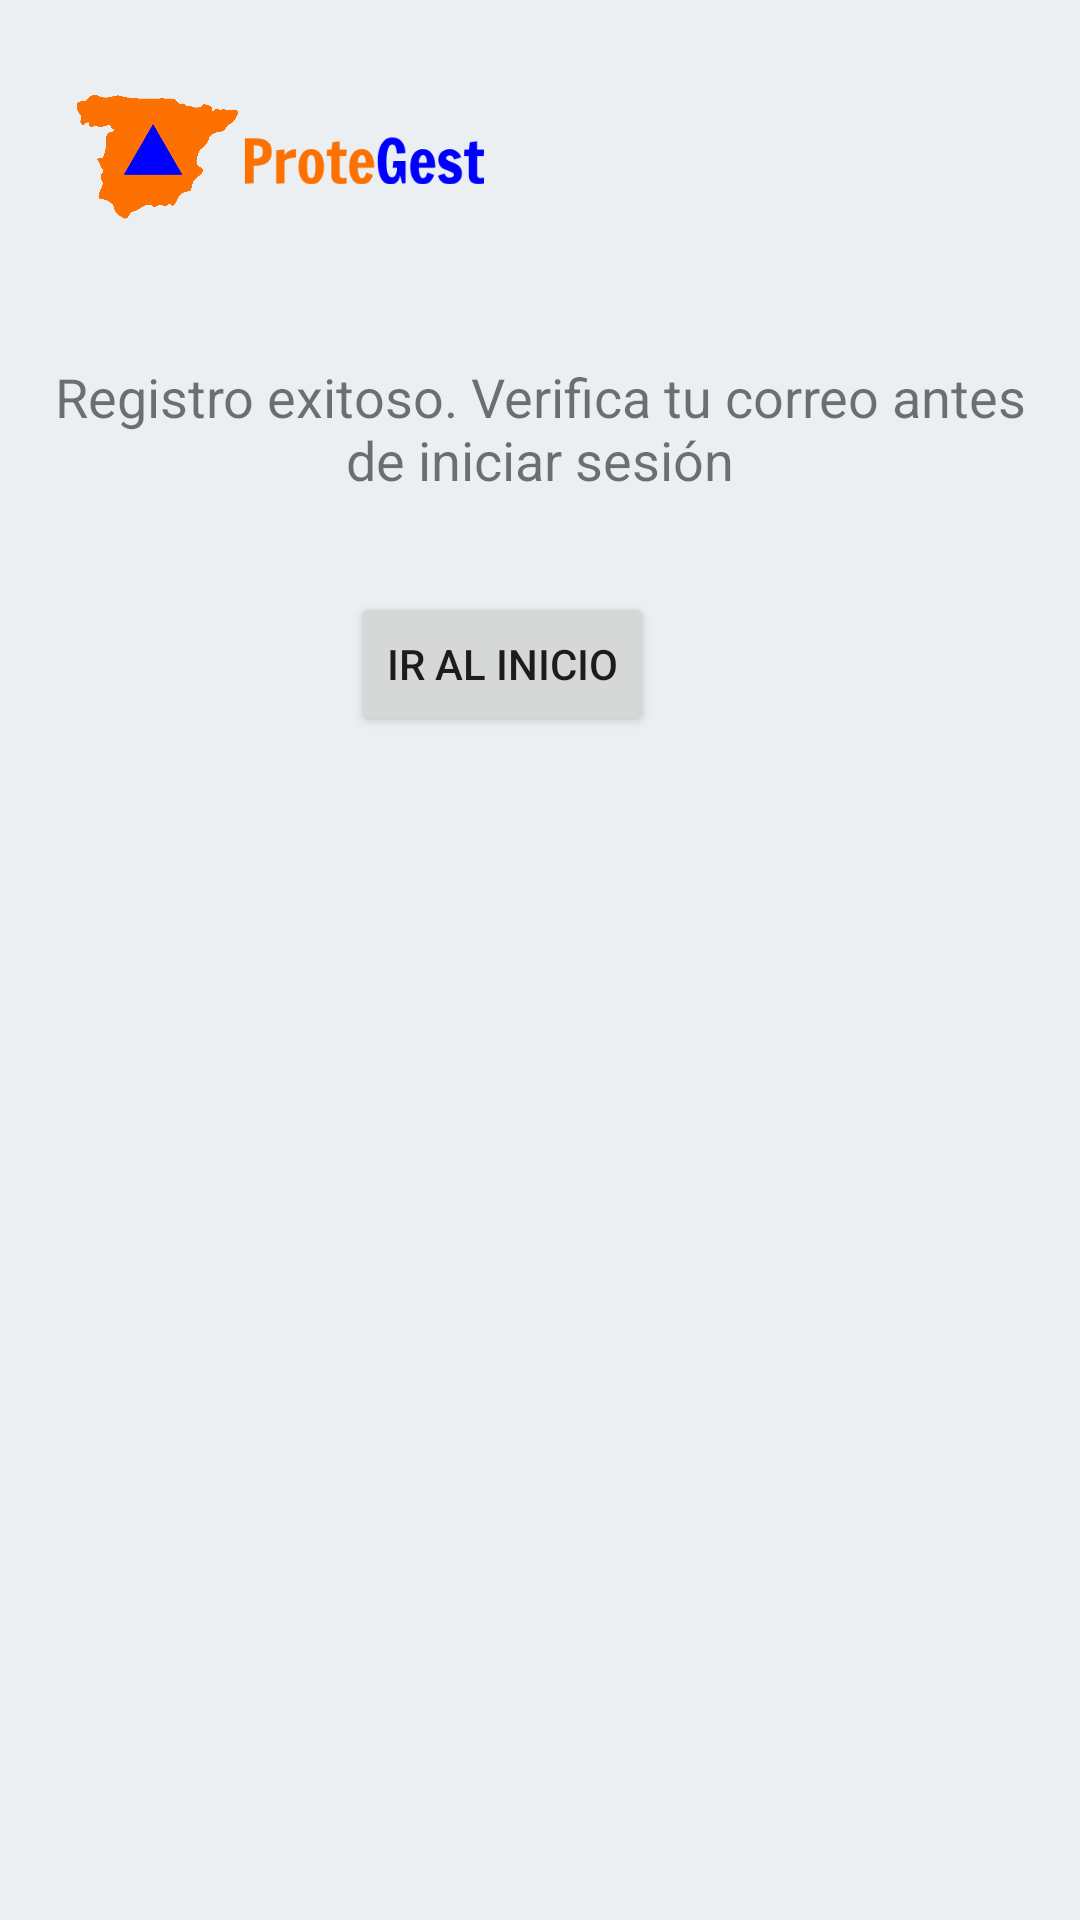

The Android layout XML behind this screen, and the referenced resources:
<!-- AndroidManifest.xml: application theme Theme.ProteGest -->
<!-- res/layout/activity_email_verification.xml -->
<?xml version="1.0" encoding="utf-8"?>
<RelativeLayout xmlns:android="http://schemas.android.com/apk/res/android"
    android:layout_width="match_parent"
    android:layout_height="match_parent"
    android:orientation="vertical"
    android:padding="16dp">

    <ImageView
        android:id="@+id/logo"
        android:layout_width="70dp"
        android:layout_height="71dp"
        android:layout_alignParentTop="true"
        android:layout_marginTop="-2dp"
        android:contentDescription="Logo"
        android:src="@drawable/logo" />

    <ImageView
        android:id="@+id/logo_name"
        android:layout_width="80dp"
        android:layout_height="wrap_content"
        android:layout_alignParentTop="true"
        android:layout_marginStart="-5dp"
        android:layout_marginTop="9dp"
        android:layout_toEndOf="@+id/logo"
        android:contentDescription="Nombre de la aplicación"
        android:src="@drawable/name" />

    <TextView
        android:id="@+id/verificationMessage"
        android:layout_width="wrap_content"
        android:layout_height="wrap_content"
        android:layout_alignParentTop="true"
        android:layout_marginTop="104dp"
        android:text="Registro exitoso. Verifica tu correo antes de iniciar sesión"
        android:gravity="center"
        android:textSize="18sp" />

    <Button
        android:id="@+id/goToAuthButton"
        android:layout_width="wrap_content"
        android:layout_height="wrap_content"
        android:layout_below="@+id/verificationMessage"
        android:layout_alignParentEnd="true"
        android:layout_marginTop="32dp"
        android:layout_marginEnd="126dp"
        android:gravity="center"
        android:text="Ir al inicio" />

</RelativeLayout>
<!-- resources referenced by this layout -->
<resources>
  <!-- drawable logo: png bitmap (drawable, 7038 bytes) -->
  <!-- drawable name: png bitmap (drawable, 4146 bytes) -->
  <style name="Theme.ProteGest" parent="Theme.MaterialComponents.DayNight.NoActionBar">
          
          <item name="colorPrimary">@color/orange_500</item>
          <item name="colorPrimaryVariant">@color/orange_700</item>
          <item name="colorOnPrimary">@color/white</item>
          
          <item name="colorSecondary">@color/blue_200</item>
          <item name="colorSecondaryVariant">@color/blue_700</item>
          <item name="colorOnSecondary">@color/black</item>
          
          <item name="android:statusBarColor">@color/orange_700</item>
          
          <item name="android:windowBackground">@color/background</item>
      </style>
  <color name="orange_500">#FF7F00</color>
  <color name="orange_700">#E66A00</color>
  <color name="white">#FFFFFFFF</color>
  <color name="blue_200">#3366CC</color>
  <color name="blue_700">#003580</color>
  <color name="black">#FF000000</color>
  <color name="background">#ECEFF1</color>
</resources>
